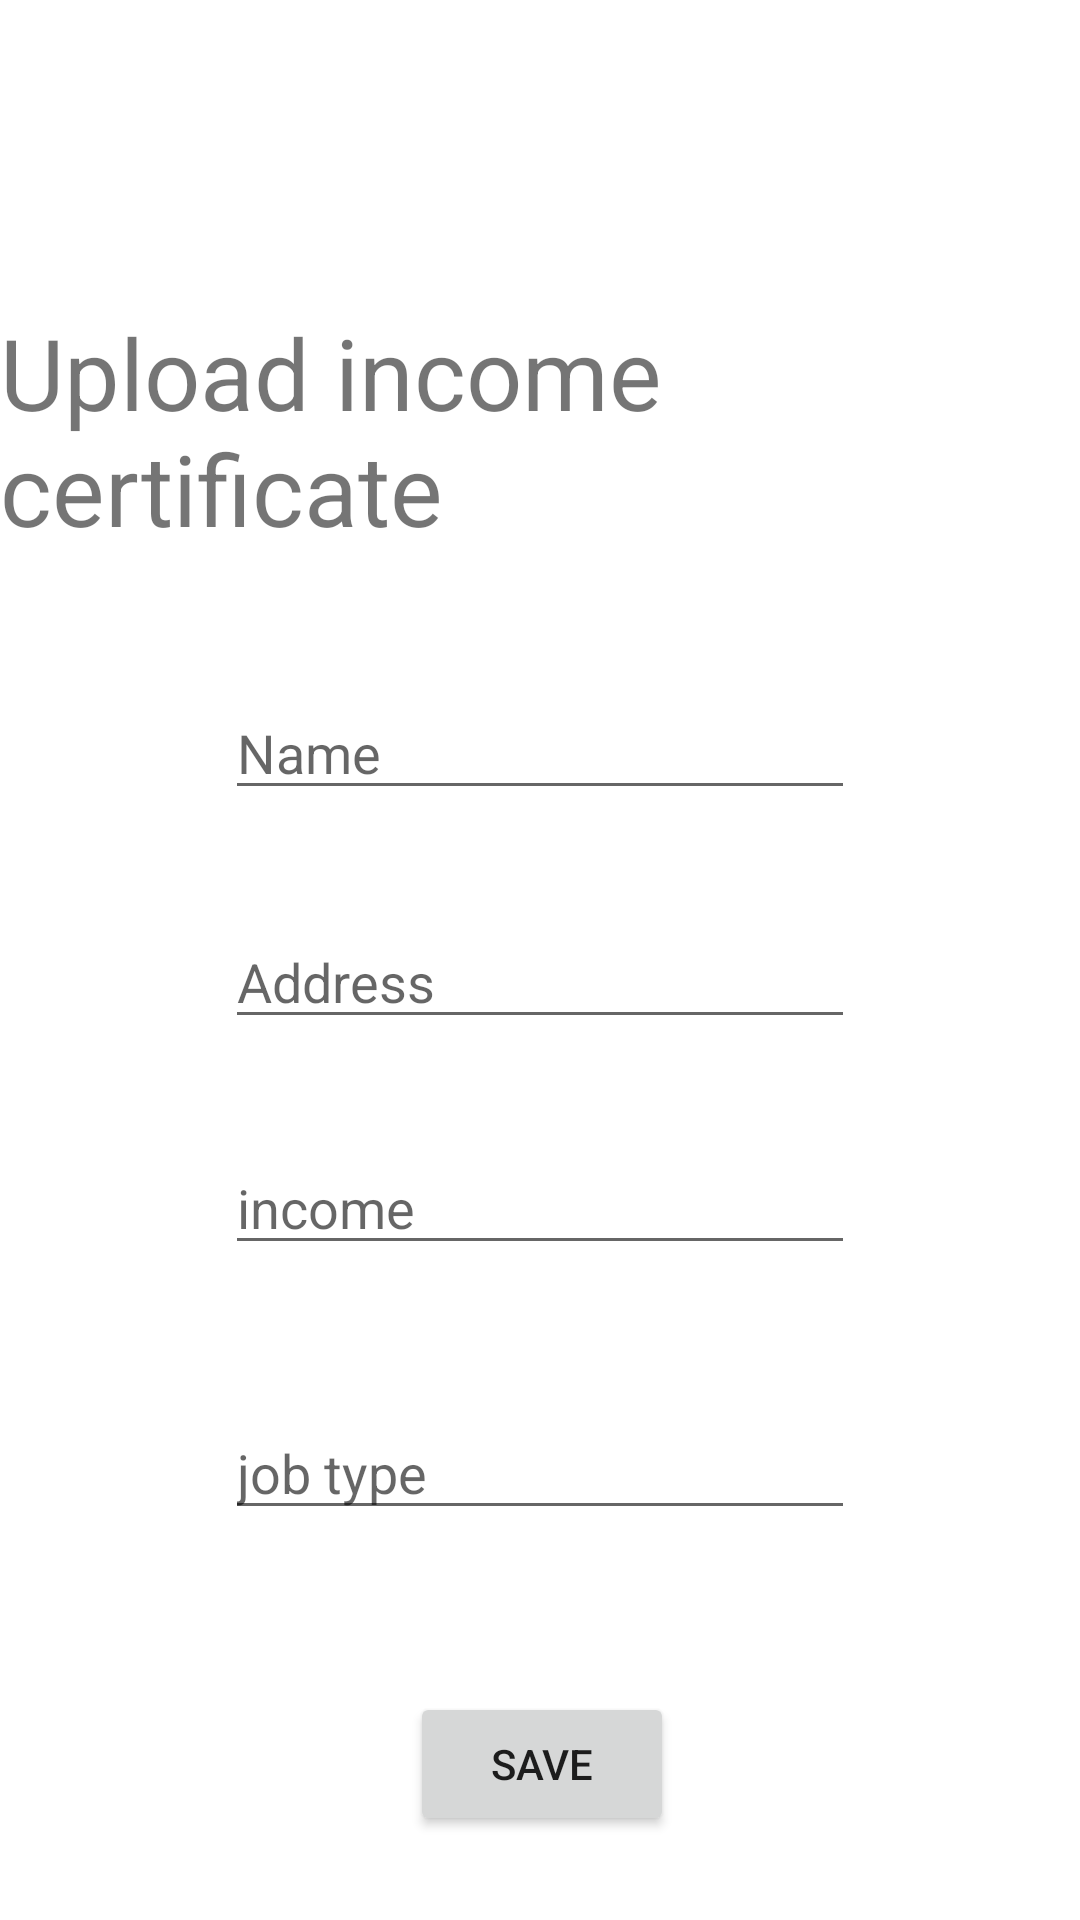

Write the Android layout XML for this screen, with the resource values it uses.
<!-- AndroidManifest.xml: application theme Theme.Loan -->
<!-- res/layout/activity_upload1.xml -->
<?xml version="1.0" encoding="utf-8"?>
<androidx.constraintlayout.widget.ConstraintLayout xmlns:android="http://schemas.android.com/apk/res/android"
    xmlns:app="http://schemas.android.com/apk/res-auto"
    xmlns:tools="http://schemas.android.com/tools"
    android:layout_width="wrap_content"
    android:layout_height="match_parent"
    tools:context=".upload">

    <TextView
        android:id="@+id/textView"
        android:layout_width="wrap_content"
        android:layout_height="wrap_content"
        android:layout_marginTop="102dp"
        android:text="Upload income certificate"
        android:textSize="33dp"
        app:layout_constraintEnd_toEndOf="parent"
        app:layout_constraintStart_toStartOf="parent"
        app:layout_constraintTop_toTopOf="parent" />

    <EditText
        android:id="@+id/name"
        android:layout_width="wrap_content"
        android:layout_height="wrap_content"
        android:layout_marginTop="44dp"
        android:ems="10"
        android:hint="Name"
        android:inputType="textPersonName"
        app:layout_constraintEnd_toEndOf="parent"
        app:layout_constraintStart_toStartOf="parent"
        app:layout_constraintTop_toBottomOf="@+id/textView" />

    <EditText
        android:id="@+id/address"
        android:layout_width="wrap_content"
        android:layout_height="wrap_content"
        android:layout_marginTop="35dp"
        android:ems="10"
        android:hint="Address"
        android:inputType="textPersonName"
        app:layout_constraintEnd_toEndOf="parent"
        app:layout_constraintStart_toStartOf="parent"
        app:layout_constraintTop_toBottomOf="@+id/name" />

    <EditText
        android:id="@+id/incomes"
        android:layout_width="wrap_content"
        android:layout_height="wrap_content"
        android:layout_marginTop="34dp"
        android:ems="10"
        android:hint="income"
        android:inputType="textPersonName"
        app:layout_constraintEnd_toEndOf="parent"
        app:layout_constraintStart_toStartOf="parent"
        app:layout_constraintTop_toBottomOf="@+id/address" />

    <EditText
        android:id="@+id/jobtype"
        android:layout_width="wrap_content"
        android:layout_height="wrap_content"
        android:layout_marginTop="47dp"
        android:ems="10"
        android:hint="job type"
        android:inputType="textPersonName"
        app:layout_constraintEnd_toEndOf="parent"
        app:layout_constraintStart_toStartOf="parent"
        app:layout_constraintTop_toBottomOf="@+id/incomes" />

    <Button
        android:id="@+id/save"
        android:layout_width="wrap_content"
        android:layout_height="wrap_content"
        android:layout_marginStart="160dp"
        android:layout_marginTop="54dp"
        android:layout_marginEnd="159dp"
        android:text="save"
        app:layout_constraintEnd_toEndOf="parent"
        app:layout_constraintStart_toStartOf="parent"
        app:layout_constraintTop_toBottomOf="@+id/jobtype" />

    <Button
        android:id="@+id/com"
        android:layout_width="wrap_content"
        android:layout_height="wrap_content"
        android:layout_marginStart="277dp"
        android:layout_marginTop="176dp"
        android:layout_marginEnd="42dp"
        android:text="complete"
        app:layout_constraintEnd_toEndOf="parent"
        app:layout_constraintStart_toStartOf="parent"
        app:layout_constraintTop_toBottomOf="@+id/jobtype" />

</androidx.constraintlayout.widget.ConstraintLayout>
<!-- resources referenced by this layout -->
<resources>
  <style name="Theme.Loan" parent="Theme.MaterialComponents.DayNight.DarkActionBar">
          
          <item name="colorPrimary">@color/purple_500</item>
          <item name="colorPrimaryVariant">@color/purple_700</item>
          <item name="colorOnPrimary">@color/white</item>
          
          <item name="colorSecondary">@color/teal_200</item>
          <item name="colorSecondaryVariant">@color/teal_700</item>
          <item name="colorOnSecondary">@color/black</item>
          
          <item name="android:statusBarColor" tools:targetApi="l">?attr/colorPrimaryVariant</item>
          
      </style>
  <!-- not gathered from this repository: default colours our renderer supplied (Android Studio template values) -->
  <color name="purple_500">#FF6200EE</color>
  <color name="purple_700">#FF3700B3</color>
  <color name="teal_200">#FF03DAC5</color>
  <color name="teal_700">#FF018786</color>
  <color name="black">#FF000000</color>
  <color name="white">#FFFFFFFF</color>
</resources>
